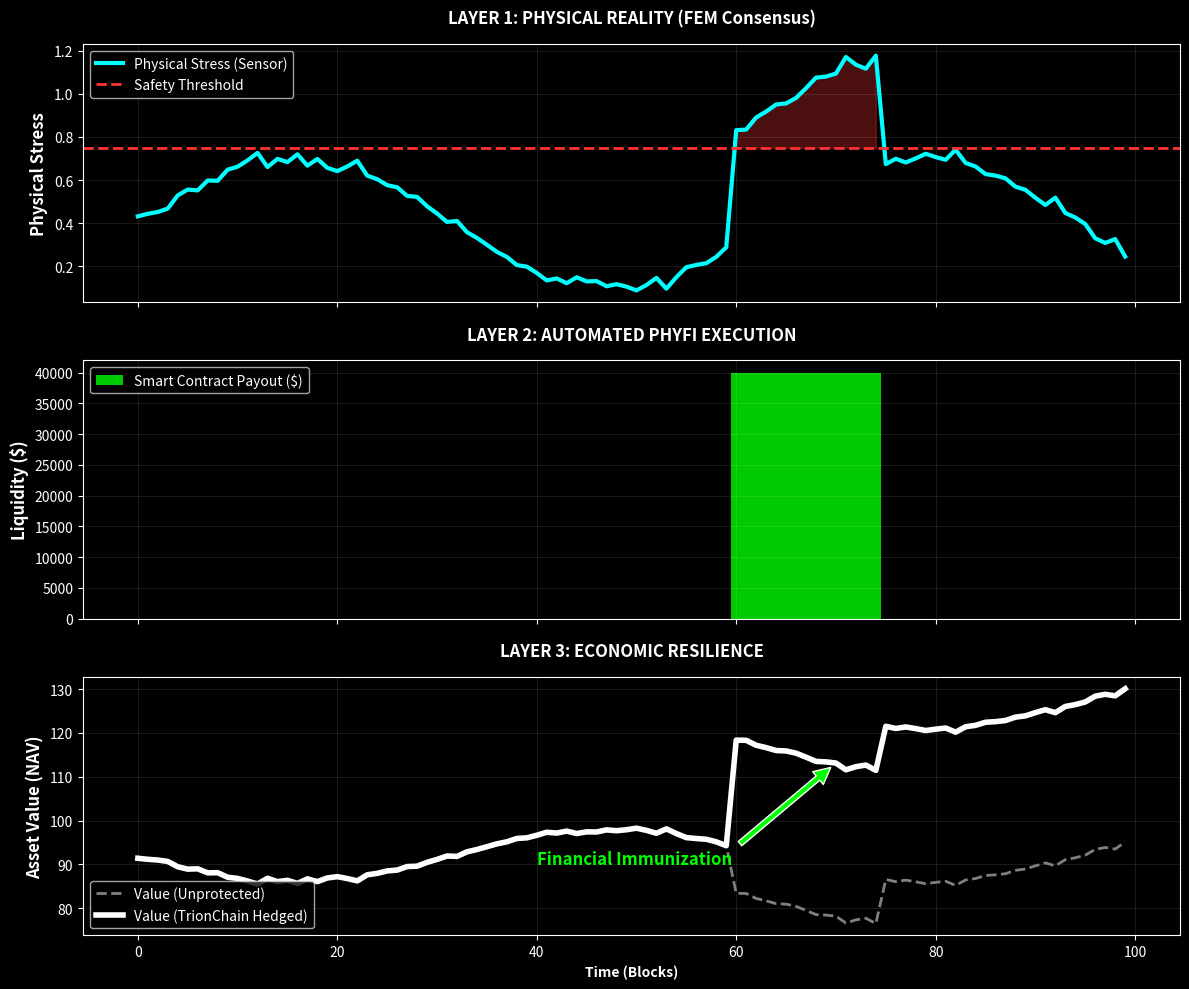

Write Python code to recreate this figure.
import numpy as np
import matplotlib.pyplot as plt

def plot_phyfi_chart():
    # Estilo "TrionChain Dark Mode"
    plt.style.use('dark_background')
    
    # Datos simulados
    t = np.arange(100)
    
    # 1. Física (Stress)
    stress = 0.3 * np.sin(t * 0.1) + 0.4 + np.random.normal(0, 0.02, 100)
    stress[60:75] += 0.5 # Evento crítico
    threshold = 0.75
    
    # 2. Finanzas (Payout)
    payout = np.zeros(100)
    payout[stress > threshold] = 40000 # Dinero liberado
    
    # 3. Valor del Activo
    val_raw = 100 - (stress * 20) # Cae con el estrés
    val_hedged = val_raw.copy()
    val_hedged[60:] += 35 # Se recupera gracias al seguro
    
    # CREAR GRÁFICA
    fig, (ax1, ax2, ax3) = plt.subplots(3, 1, figsize=(12, 10), sharex=True)
    
    # LAYER 1: PHYSICS
    ax1.plot(t, stress, color='#00FFFF', linewidth=3, label='Physical Stress (Sensor)')
    ax1.axhline(threshold, color='#FF3333', linestyle='--', linewidth=2, label='Safety Threshold')
    ax1.fill_between(t, stress, threshold, where=(stress > threshold), color='#FF3333', alpha=0.3)
    ax1.set_ylabel('Physical Stress', fontweight='bold', fontsize=12)
    ax1.legend(loc='upper left')
    ax1.set_title('LAYER 1: PHYSICAL REALITY (FEM Consensus)', color='white', fontweight='bold', pad=15)
    ax1.grid(True, alpha=0.1)
    
    # LAYER 2: DEFI EXECUTION
    ax2.bar(t, payout, color='#00FF00', alpha=0.8, width=1.0, label='Smart Contract Payout ($)')
    ax2.set_ylabel('Liquidity ($)', fontweight='bold', fontsize=12)
    ax2.legend(loc='upper left')
    ax2.set_title('LAYER 2: AUTOMATED PHYFI EXECUTION', color='white', fontweight='bold', pad=15)
    ax2.grid(True, alpha=0.1)
    
    # LAYER 3: ECONOMIC RESULT
    ax3.plot(t, val_raw, color='gray', linestyle='--', linewidth=2, label='Value (Unprotected)')
    ax3.plot(t, val_hedged, color='white', linewidth=4, label='Value (TrionChain Hedged)')
    ax3.set_ylabel('Asset Value (NAV)', fontweight='bold', fontsize=12)
    ax3.set_xlabel('Time (Blocks)', fontweight='bold')
    
    # Flecha explicativa
    ax3.annotate('Financial Immunization', xy=(70, val_hedged[70]), xytext=(40, 90),
                 arrowprops=dict(facecolor='#00FF00', shrink=0.05), color='#00FF00', fontsize=12, fontweight='bold')
    
    ax3.legend(loc='lower left')
    ax3.set_title('LAYER 3: ECONOMIC RESILIENCE', color='white', fontweight='bold', pad=15)
    ax3.grid(True, alpha=0.1)
    
    plt.tight_layout()
    plt.show()

if __name__ == "__main__":
    plot_phyfi_chart()
